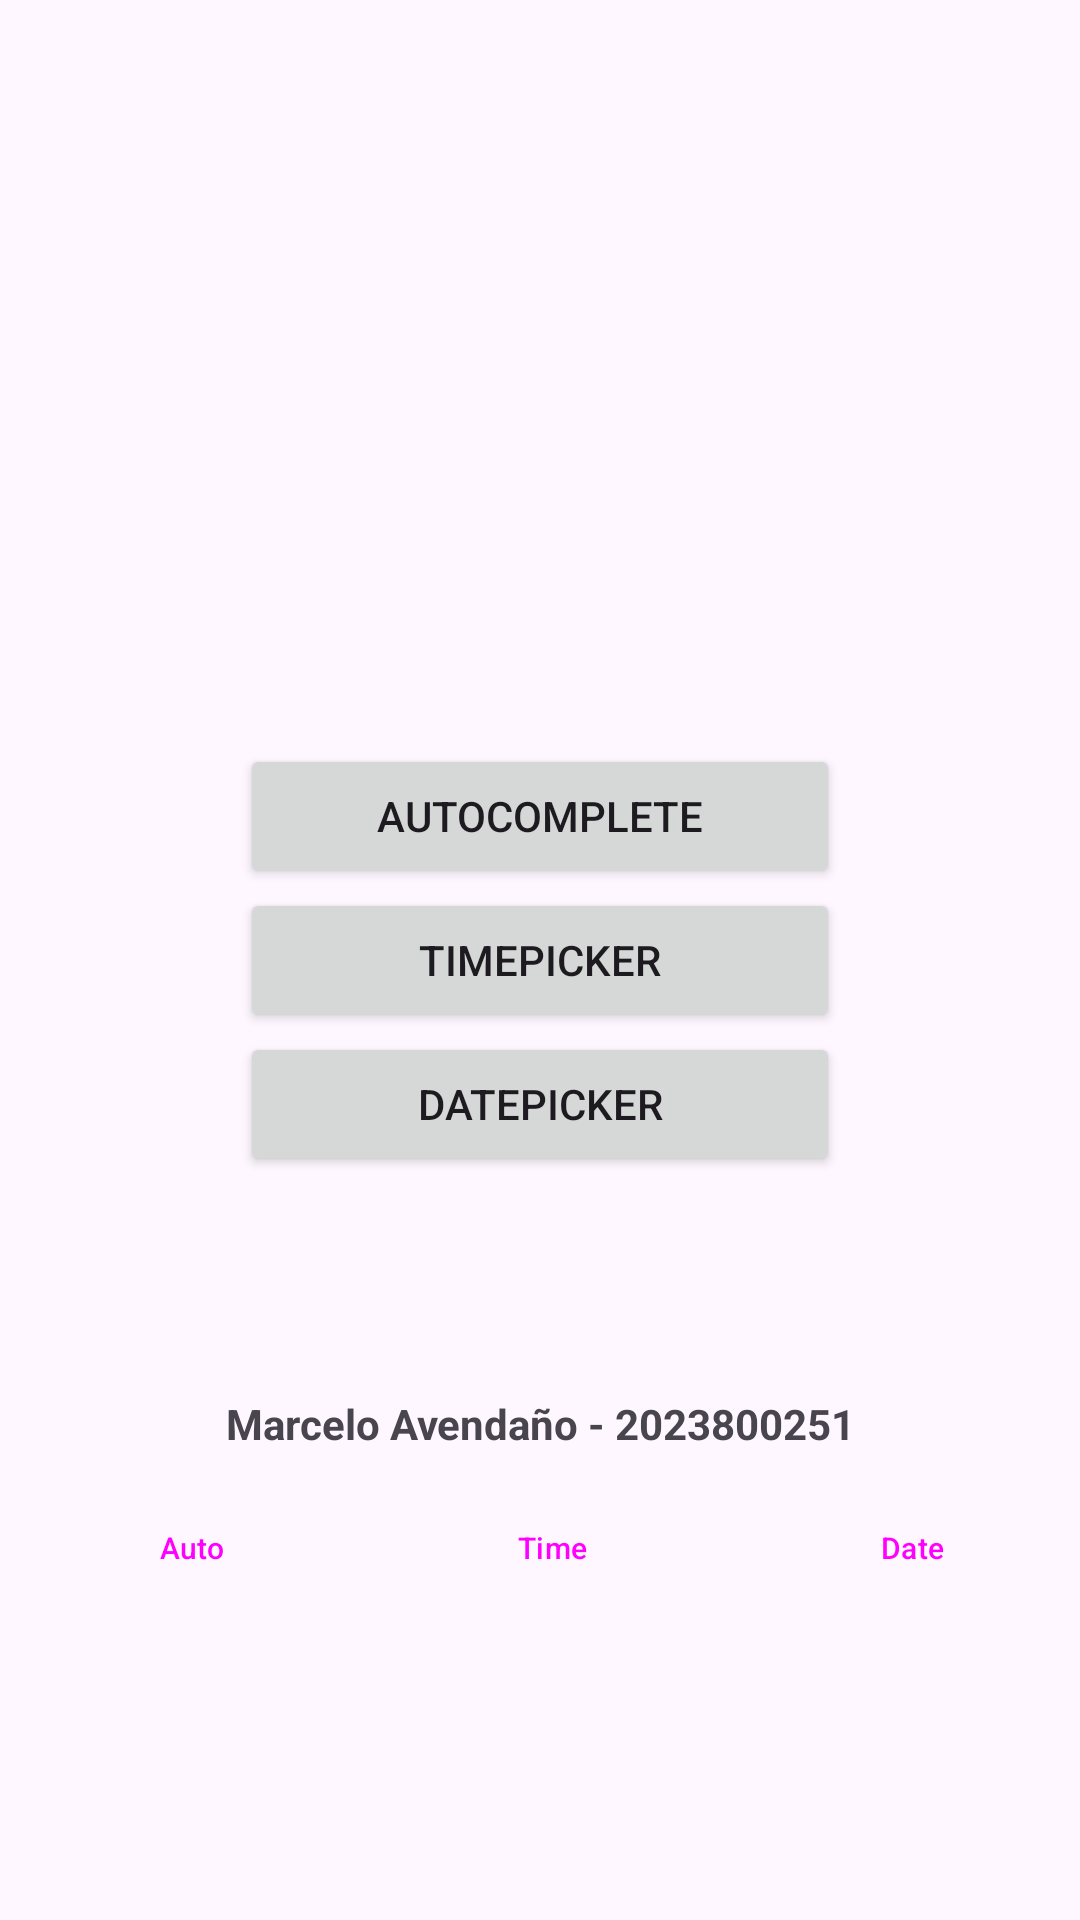

Produce the Android XML layout that renders to this screen, including the resource entries it uses.
<!-- AndroidManifest.xml: application theme Theme.TM_04 -->
<!-- res/layout/activity_main.xml -->
<?xml version="1.0" encoding="utf-8"?>
<RelativeLayout xmlns:android="http://schemas.android.com/apk/res/android"
    android:layout_width="match_parent"
    android:layout_height="match_parent">

    <LinearLayout
        android:layout_width="wrap_content"
        android:layout_height="wrap_content"
        android:layout_centerInParent="true"
        android:orientation="vertical"
        android:gravity="center">

        <Button
            android:id="@+id/btn_to_autocomplete"
            android:layout_width="200dp"
            android:layout_height="wrap_content"
            android:text="AutoComplete" />

        <Button
            android:id="@+id/btn_to_timepicker"
            android:layout_width="200dp"
            android:layout_height="wrap_content"
            android:text="TimePicker" />

        <Button
            android:id="@+id/btn_to_datepicker"
            android:layout_width="200dp"
            android:layout_height="wrap_content"
            android:text="DatePicker" />
    </LinearLayout>

    <TextView
        android:id="@+id/txt_signature"
        android:layout_width="match_parent"
        android:layout_height="wrap_content"
        android:layout_above="@id/nav_bar"
        android:text="Marcelo Avendaño - 2023800251"
        android:gravity="center"
        android:paddingBottom="8dp"
        android:textStyle="bold" />

    <LinearLayout
        android:id="@+id/nav_bar"
        android:layout_width="match_parent"
        android:layout_height="wrap_content"
        android:layout_alignParentBottom="true"
        android:layout_marginBottom="100dp"
        android:orientation="horizontal"
        style="?android:attr/buttonBarStyle">

        <Button
            android:id="@+id/nav_autocomplete"
            style="?android:attr/buttonBarButtonStyle"
            android:layout_width="0dp"
            android:layout_weight="1"
            android:layout_height="wrap_content"
            android:text="Auto"
            android:textSize="10sp" />

        <Button
            android:id="@+id/nav_timepicker"
            style="?android:attr/buttonBarButtonStyle"
            android:layout_width="0dp"
            android:layout_weight="1"
            android:layout_height="wrap_content"
            android:text="Time"
            android:textSize="10sp" />

        <Button
            android:id="@+id/nav_datepicker"
            style="?android:attr/buttonBarButtonStyle"
            android:layout_width="0dp"
            android:layout_weight="1"
            android:layout_height="wrap_content"
            android:text="Date"
            android:textSize="10sp" />
    </LinearLayout>

</RelativeLayout>
<!-- resources referenced by this layout -->
<resources>
  <style name="Theme.TM_04" parent="Base.Theme.TM_04" />
  <style name="Base.Theme.TM_04" parent="Theme.Material3.DayNight.NoActionBar">
          
          
      </style>
</resources>
